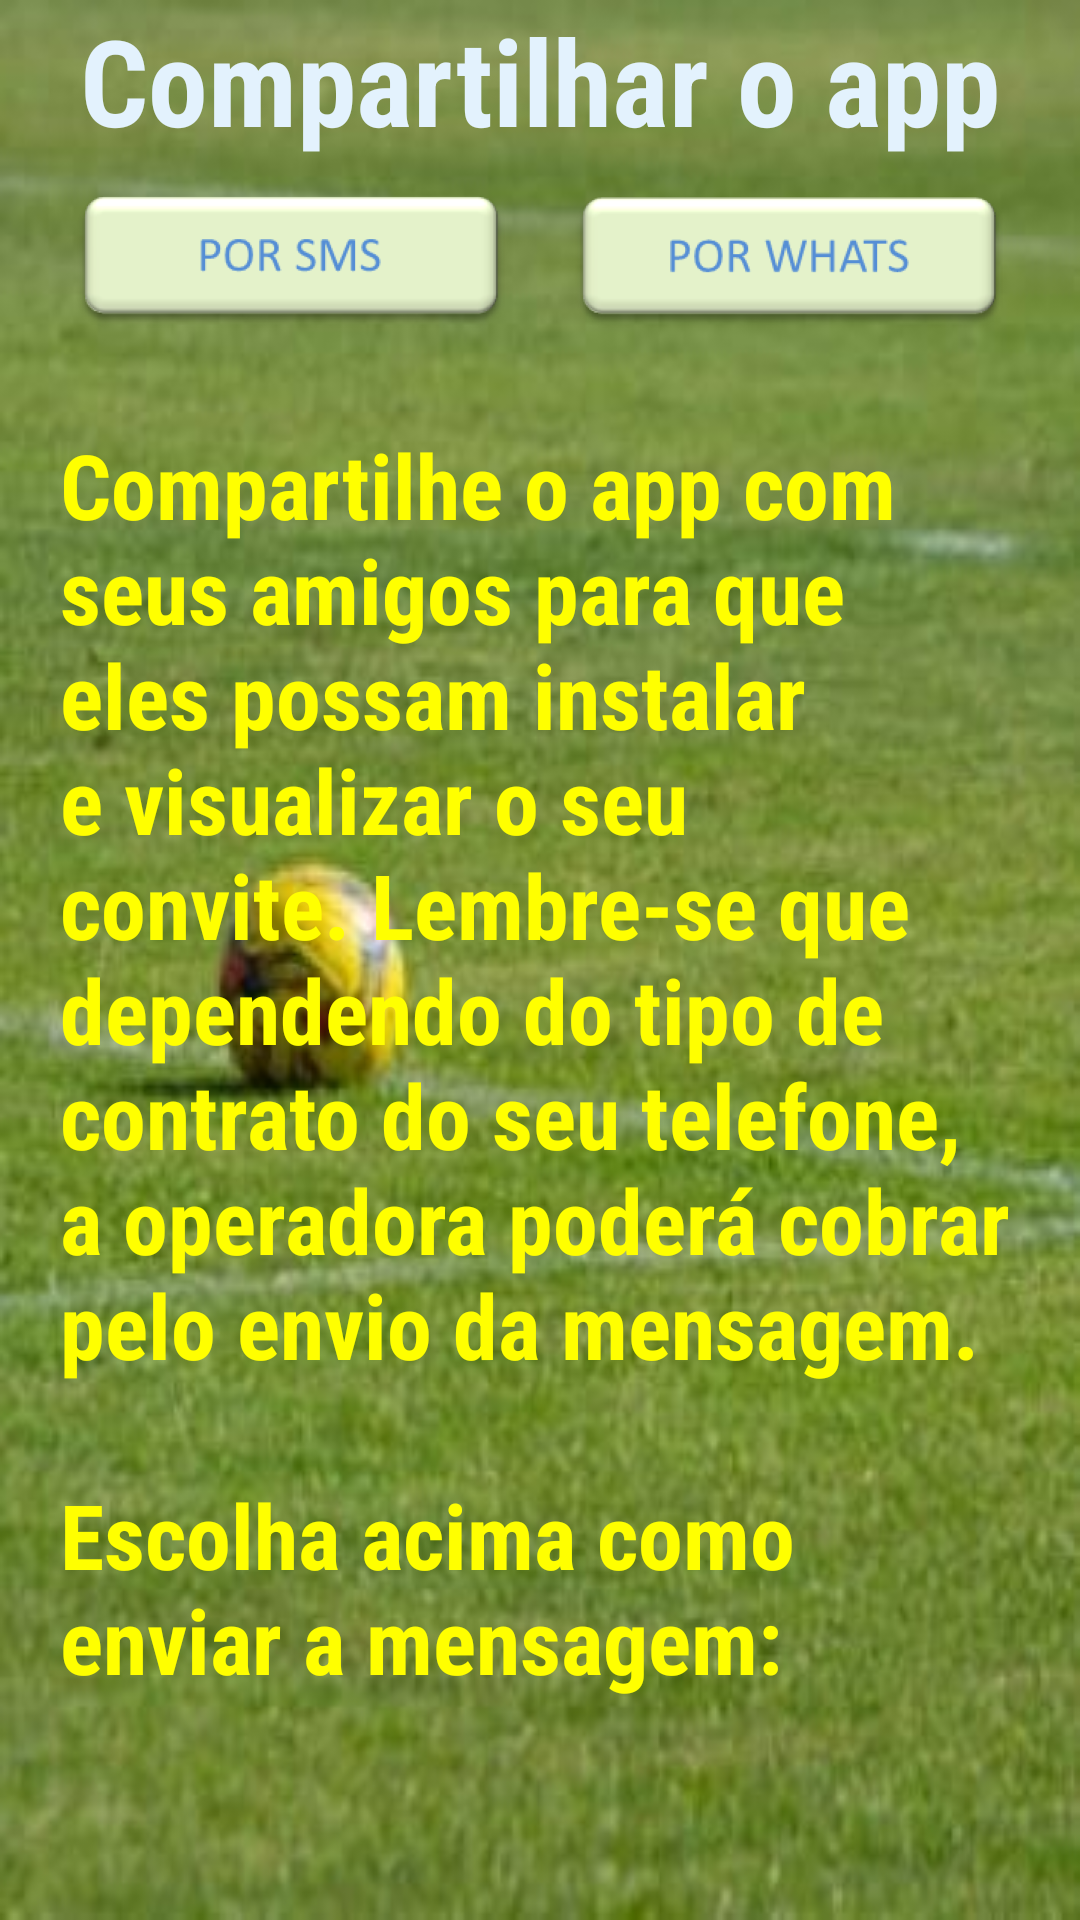

Layout XML and referenced resources for this Android screen:
<!-- AndroidManifest.xml: application theme AppTheme -->
<!-- res/layout/i_enviar_mensagens.xml -->
<?xml version="1.0" encoding="utf-8"?>
<LinearLayout
    xmlns:android="http://schemas.android.com/apk/res/android"
    xmlns:tools="http://schemas.android.com/tools"
    android:orientation="vertical"
    android:layout_width="match_parent"
    android:layout_height="match_parent"
    android:background="@drawable/fundo_tela_i_criar_grupos"
    android:focusableInTouchMode="true"
    tools:context="com.jockerbitgames.palpitedobrasileirao.I_enviar_mensagens"
    tools:ignore="Overdraw">

    <TextView
        android:layout_width="wrap_content"
        android:layout_height="wrap_content"
        android:layout_gravity="center"
        android:fontFamily="sans-serif-condensed"
        android:text="@string/compartilhar_app"
        android:textColor="@color/blue50"
        android:textSize="40sp"
        android:textStyle="bold" />

    <LinearLayout
        android:layout_width="wrap_content"
        android:layout_height="wrap_content"
        android:orientation="horizontal"
        android:layout_gravity="center_horizontal"
        android:padding="10dp">

        <ImageButton
            android:id="@+id/invite_button_sms"
            android:contentDescription="@string/invite_button_sms"
            android:layout_width="wrap_content"
            android:layout_height="wrap_content"
            android:layout_marginEnd="10dp"
            android:background="@drawable/button_por_sms"/>
        <ImageButton
            android:id="@+id/invite_button_zap"
            android:contentDescription="@string/invite_button_zap"
            android:layout_width="wrap_content"
            android:layout_height="wrap_content"
            android:layout_marginStart="10dp"
            android:background="@drawable/button_por_zap"/>

    </LinearLayout>

    <ScrollView
        android:layout_width="match_parent"
        android:layout_height="wrap_content">
        <LinearLayout
            android:layout_width="match_parent"
            android:layout_height="wrap_content"
            android:orientation="vertical">
            <TextView
                android:id="@+id/ano_do_campeonato"
                android:layout_width="wrap_content"
                android:layout_height="wrap_content"
                android:layout_margin="20dp"
                android:layout_gravity="center"
                android:fontFamily="sans-serif-condensed"
                android:text="@string/aviso_cobranca_operadora"
                android:textColor="@color/yellowA200"
                android:textSize="30sp"
                android:textStyle="bold" />

        </LinearLayout>

    </ScrollView>

</LinearLayout>
<!-- resources referenced by this layout -->
<resources>
  <color name="blue50">#E3F2FD</color>
  <color name="yellowA200">#FFFF00</color>
  <!-- drawable button_por_sms: webp bitmap (drawable-hdpi, 3334 bytes) -->
  <!-- drawable button_por_zap: webp bitmap (drawable-hdpi, 3624 bytes) -->
  <!-- drawable fundo_tela_i_criar_grupos: jpg bitmap (drawable-hdpi, 8956 bytes) -->
  <string name="aviso_cobranca_operadora" tools:ignore="Typos">Compartilhe o app com seus amigos para que eles possam instalar e visualizar o seu convite. Lembre-se que dependendo do tipo de contrato do seu telefone, a operadora poderá cobrar pelo envio da mensagem.\n\nEscolha acima como enviar a mensagem:</string>
  <string name="compartilhar_app">Compartilhar o app</string>
  <string name="invite_button_sms">invite_button_sms</string>
  <string name="invite_button_zap">invite_button_zap</string>
  <style name="AppTheme" parent="Theme.AppCompat.Light.DarkActionBar">
          
          <item name="colorPrimary">@color/colorPrimary</item>
          <item name="colorPrimaryDark">@color/colorPrimaryDark</item>
          <item name="colorAccent">@color/colorAccent</item>
      </style>
  <color name="colorPrimary">#3F51B5</color>
  <color name="colorPrimaryDark">#303F9F</color>
  <color name="colorAccent">#FF4081</color>
</resources>
